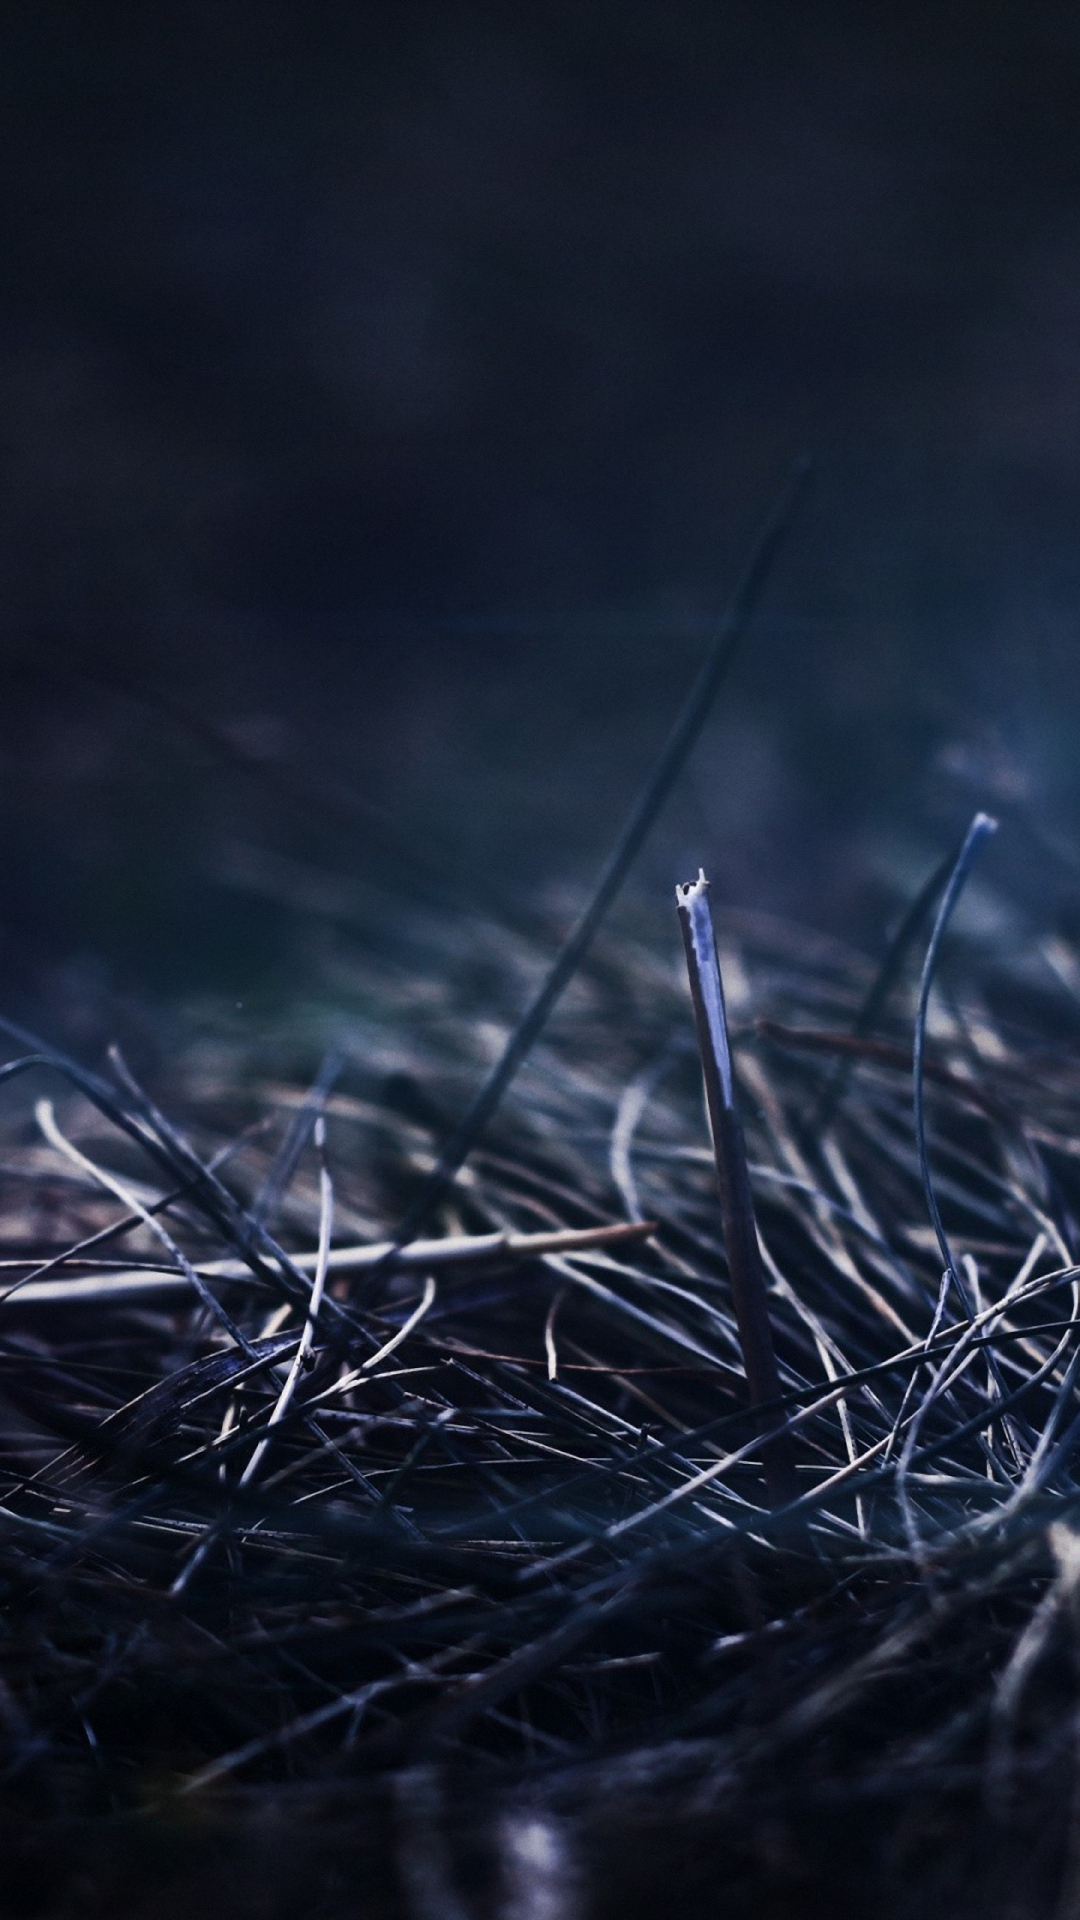

Produce the Android XML layout that renders to this screen, including the resource entries it uses.
<!-- AndroidManifest.xml: application theme AppTheme -->
<!-- res/layout/activity_splash_screen.xml -->
<?xml version="1.0" encoding="utf-8"?>
<RelativeLayout xmlns:android="http://schemas.android.com/apk/res/android"
    xmlns:tools="http://schemas.android.com/tools"
    android:id="@+id/activity_splash_screen"
    android:layout_width="match_parent"
    android:layout_height="match_parent"
    tools:context="com.example.webonise.jsonparserdemo.SplashScreen">

    <ImageView
        android:layout_width="match_parent"
        android:background="@color/colorBody"
        android:layout_height="match_parent"
        android:src="@drawable/json"/>

</RelativeLayout>
<!-- resources referenced by this layout -->
<resources>
  <color name="colorBody">#000000</color>
  <!-- drawable json: jpg bitmap (drawable, 720374 bytes) -->
  <style name="AppTheme" parent="Theme.AppCompat.Light.DarkActionBar">
          
          <item name="colorPrimary">@color/colorPrimary</item>
          <item name="colorPrimaryDark">@color/colorPrimaryDark</item>
          <item name="colorAccent">@color/colorAccent</item>
      </style>
  <color name="colorPrimary">#3F51B5</color>
  <color name="colorPrimaryDark">#303F9F</color>
  <color name="colorAccent">#FF4081</color>
</resources>
